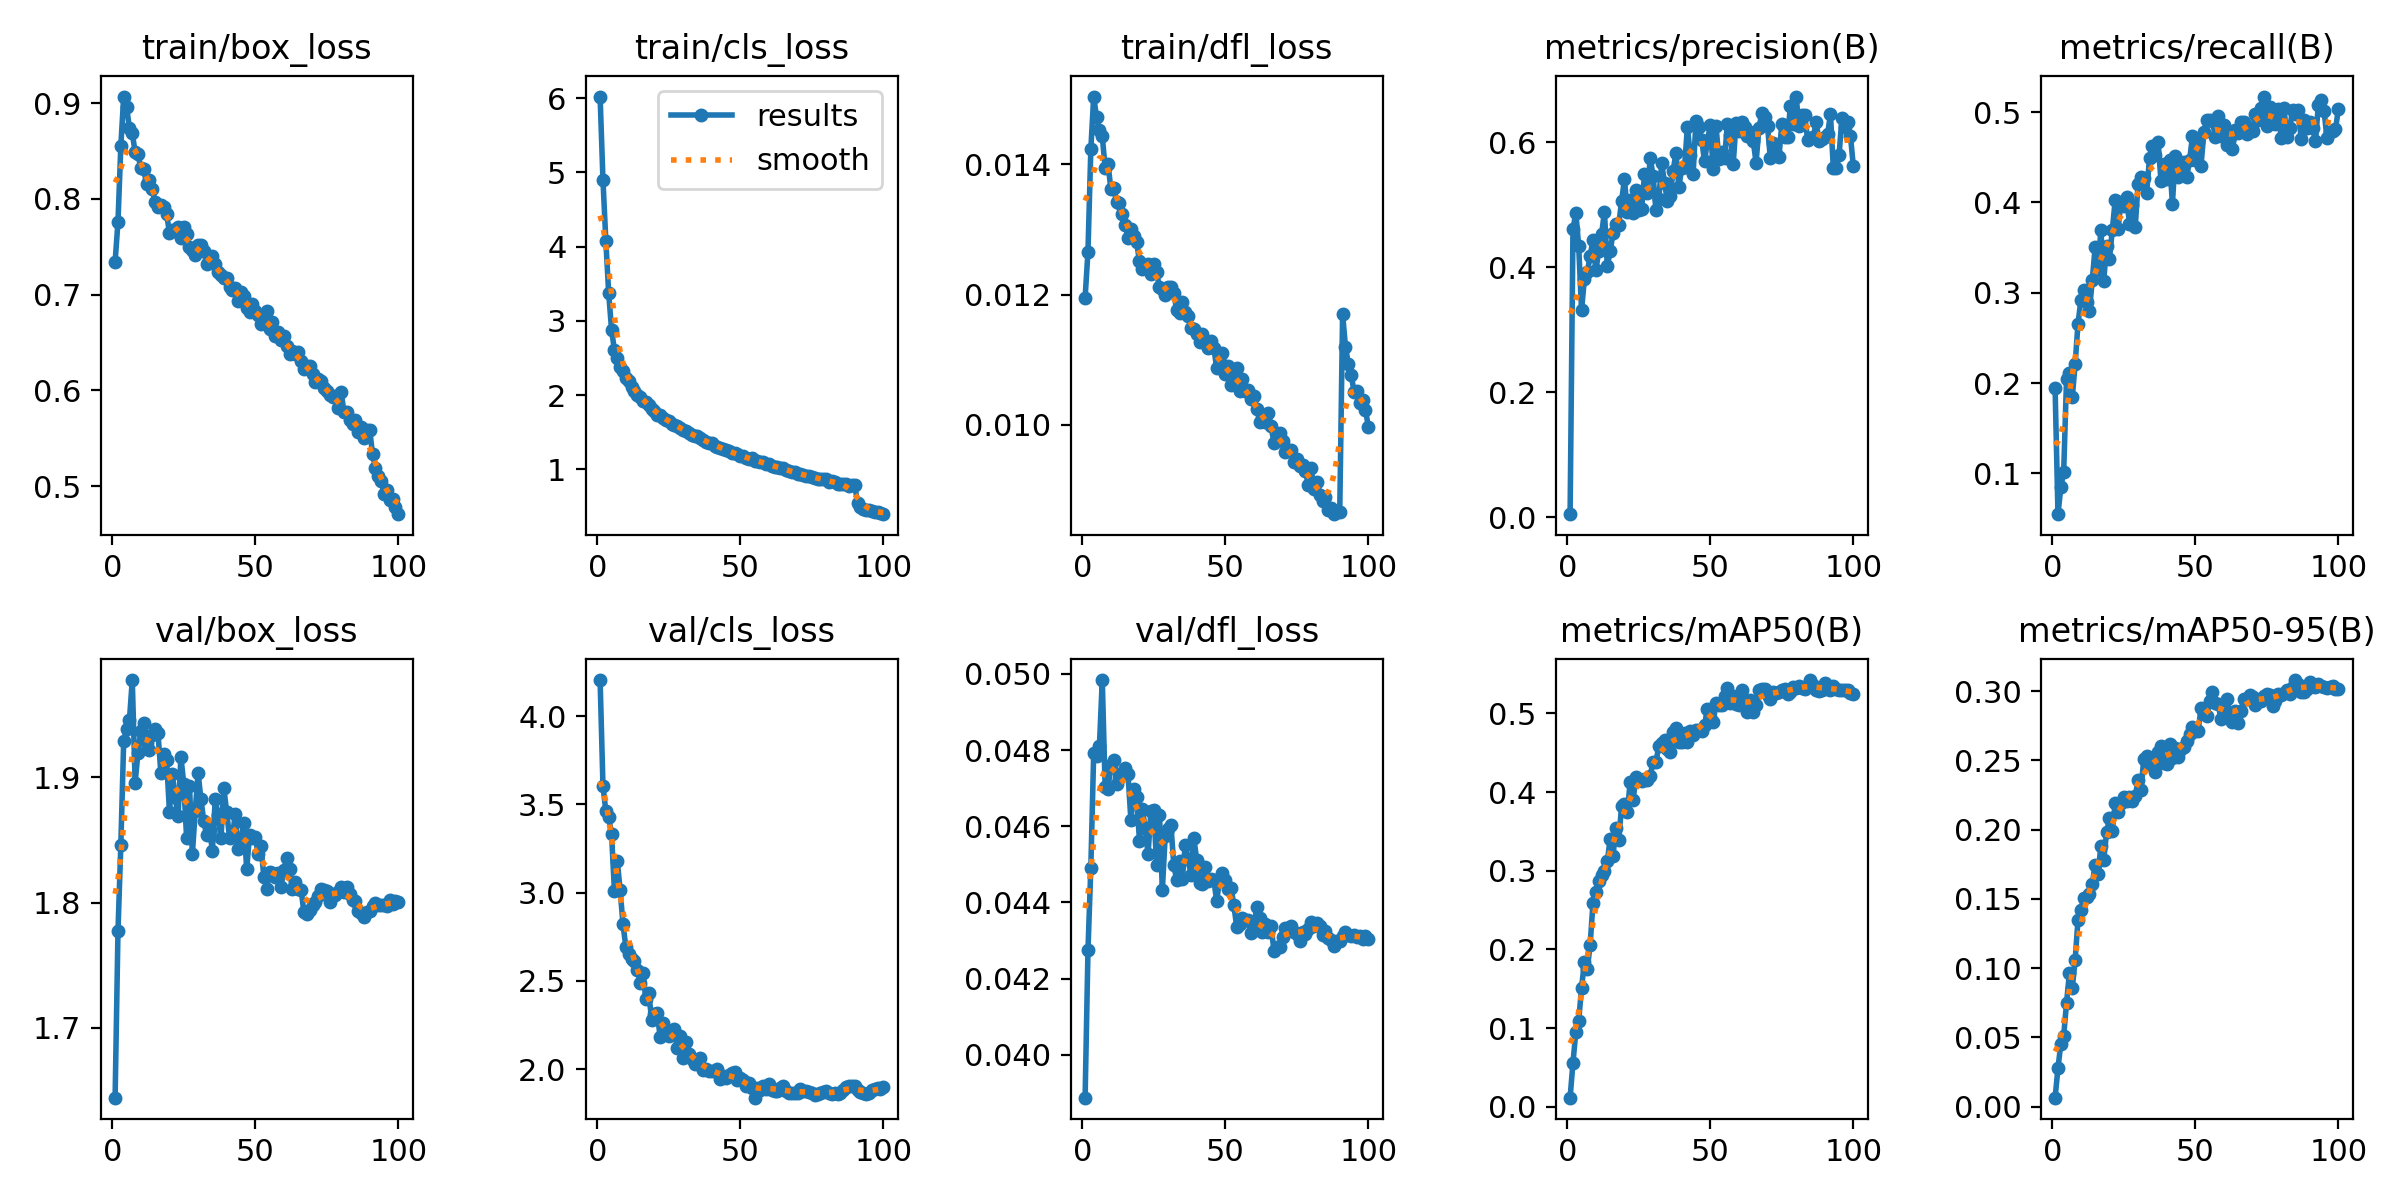

The table this chart was drawn from, first rows:
epoch, time, train/box_loss, train/cls_loss, train/dfl_loss, metrics/precision(B), metrics/recall(B), metrics/mAP50(B), metrics/mAP50-95(B), val/box_loss, val/cls_loss, val/dfl_loss, lr/pg0, lr/pg1, lr/pg2, lr/pg3, lr/pg4, lr/pg5, lr/pg6, lr/pg7
1, 216.5, 0.7342, 6.023, 0.01195, 0.00501, 0.194, 0.01143, 0.00658, 1.644, 4.205, 0.03887, 0.009981, 0.003327, 0.009981, 0.003327, 0.009981, 0.003327, 0.009981, 0.003327
2, 384.2, 0.7758, 4.898, 0.01266, 0.4611, 0.05477, 0.05575, 0.02789, 1.777, 3.604, 0.04274, 0.01978, 0.006594, 0.01978, 0.006594, 0.01978, 0.006594, 0.01978, 0.006594
3, 530.7, 0.8551, 4.081, 0.01423, 0.4873, 0.08435, 0.09505, 0.04543, 1.846, 3.463, 0.04491, 0.02939, 0.009796, 0.02939, 0.009796, 0.02939, 0.009796, 0.02939, 0.009796
4, 672.5, 0.9069, 3.373, 0.01504, 0.4343, 0.1019, 0.1095, 0.05128, 1.929, 3.429, 0.04792, 0.02911, 0.009703, 0.02911, 0.009703, 0.02911, 0.009703, 0.02911, 0.009703
5, 815.4, 0.8962, 2.883, 0.01472, 0.3314, 0.2047, 0.151, 0.07515, 1.939, 3.333, 0.04785, 0.02881, 0.009604, 0.02881, 0.009604, 0.02881, 0.009604, 0.02881, 0.009604
6, 959.1, 0.874, 2.608, 0.01452, 0.382, 0.2113, 0.1845, 0.09654, 1.945, 3.012, 0.0481, 0.02851, 0.009505, 0.02851, 0.009505, 0.02851, 0.009505, 0.02851, 0.009505
7, 1102, 0.8687, 2.5, 0.01443, 0.3926, 0.1842, 0.1749, 0.08556, 1.977, 3.179, 0.04984, 0.02822, 0.009406, 0.02822, 0.009406, 0.02822, 0.009406, 0.02822, 0.009406
8, 1246, 0.8486, 2.377, 0.01395, 0.4179, 0.2207, 0.2054, 0.1059, 1.896, 3.016, 0.04704, 0.02792, 0.009307, 0.02792, 0.009307, 0.02792, 0.009307, 0.02792, 0.009307
9, 1389, 0.8465, 2.321, 0.01401, 0.4446, 0.2658, 0.2594, 0.1348, 1.919, 2.821, 0.04697, 0.02762, 0.009208, 0.02762, 0.009208, 0.02762, 0.009208, 0.02762, 0.009208
10, 1533, 0.8318, 2.233, 0.01362, 0.3952, 0.2914, 0.2725, 0.1417, 1.937, 2.692, 0.04762, 0.02733, 0.009109, 0.02733, 0.009109, 0.02733, 0.009109, 0.02733, 0.009109
11, 1675, 0.8307, 2.185, 0.01364, 0.4261, 0.3034, 0.2867, 0.1508, 1.943, 2.652, 0.04775, 0.02703, 0.00901, 0.02703, 0.00901, 0.02703, 0.00901, 0.02703, 0.00901
12, 1818, 0.8155, 2.111, 0.01342, 0.4533, 0.2894, 0.2941, 0.1514, 1.927, 2.624, 0.0471, 0.02673, 0.008911, 0.02673, 0.008911, 0.02673, 0.008911, 0.02673, 0.008911
13, 1962, 0.8194, 2.063, 0.0134, 0.4889, 0.2803, 0.2996, 0.1532, 1.922, 2.614, 0.04726, 0.02644, 0.008812, 0.02644, 0.008812, 0.02644, 0.008812, 0.02644, 0.008812
14, 2104, 0.81, 2.006, 0.01323, 0.4018, 0.3144, 0.3118, 0.1611, 1.933, 2.562, 0.04741, 0.02614, 0.008713, 0.02614, 0.008713, 0.02614, 0.008713, 0.02614, 0.008713
15, 2247, 0.7963, 1.972, 0.01307, 0.426, 0.3505, 0.3408, 0.1748, 1.939, 2.489, 0.04752, 0.02584, 0.008614, 0.02584, 0.008614, 0.02584, 0.008614, 0.02584, 0.008614
16, 2391, 0.7919, 1.928, 0.01287, 0.4548, 0.3256, 0.3188, 0.1681, 1.935, 2.545, 0.04736, 0.02555, 0.008515, 0.02555, 0.008515, 0.02555, 0.008515, 0.02555, 0.008515
17, 2533, 0.7938, 1.902, 0.013, 0.4692, 0.3696, 0.3546, 0.188, 1.903, 2.395, 0.04617, 0.02525, 0.008416, 0.02525, 0.008416, 0.02525, 0.008416, 0.02525, 0.008416
18, 2676, 0.7919, 1.87, 0.0129, 0.4677, 0.3132, 0.3387, 0.1783, 1.919, 2.433, 0.04697, 0.02495, 0.008317, 0.02495, 0.008317, 0.02495, 0.008317, 0.02495, 0.008317
19, 2819, 0.7842, 1.812, 0.01281, 0.5068, 0.3522, 0.3827, 0.1981, 1.914, 2.281, 0.04678, 0.02465, 0.008218, 0.02465, 0.008218, 0.02465, 0.008218, 0.02465, 0.008218
20, 2963, 0.7646, 1.793, 0.01251, 0.5409, 0.3377, 0.3846, 0.2082, 1.872, 2.31, 0.04562, 0.02436, 0.008119, 0.02436, 0.008119, 0.02436, 0.008119, 0.02436, 0.008119
21, 3105, 0.7677, 1.739, 0.0124, 0.4886, 0.3696, 0.3745, 0.1991, 1.902, 2.316, 0.04645, 0.02406, 0.00802, 0.02406, 0.00802, 0.02406, 0.00802, 0.02406, 0.00802
22, 3248, 0.7668, 1.728, 0.01243, 0.5087, 0.4025, 0.4128, 0.219, 1.884, 2.18, 0.04596, 0.02376, 0.007921, 0.02376, 0.007921, 0.02376, 0.007921, 0.02376, 0.007921
23, 3391, 0.7702, 1.699, 0.01247, 0.4865, 0.3702, 0.3894, 0.2129, 1.869, 2.262, 0.04526, 0.02347, 0.007822, 0.02347, 0.007822, 0.02347, 0.007822, 0.02347, 0.007822
24, 3534, 0.7593, 1.67, 0.01232, 0.5247, 0.4008, 0.419, 0.2192, 1.916, 2.216, 0.04641, 0.02317, 0.007723, 0.02317, 0.007723, 0.02317, 0.007723, 0.02317, 0.007723
25, 3677, 0.7703, 1.649, 0.01247, 0.4914, 0.3962, 0.4148, 0.2237, 1.895, 2.187, 0.04642, 0.02287, 0.007624, 0.02287, 0.007624, 0.02287, 0.007624, 0.02287, 0.007624
26, 3819, 0.7629, 1.615, 0.01234, 0.493, 0.4058, 0.4145, 0.2208, 1.851, 2.205, 0.04499, 0.02258, 0.007525, 0.02258, 0.007525, 0.02258, 0.007525, 0.02258, 0.007525
27, 3960, 0.7492, 1.597, 0.01211, 0.5489, 0.376, 0.4162, 0.2234, 1.893, 2.225, 0.04629, 0.02228, 0.007426, 0.02228, 0.007426, 0.02228, 0.007426, 0.02228, 0.007426
28, 4103, 0.7469, 1.58, 0.01208, 0.5191, 0.3967, 0.4159, 0.2205, 1.838, 2.118, 0.04433, 0.02198, 0.007327, 0.02198, 0.007327, 0.02198, 0.007327, 0.02198, 0.007327
29, 4246, 0.7411, 1.558, 0.012, 0.575, 0.3727, 0.4206, 0.224, 1.873, 2.189, 0.04575, 0.02168, 0.007228, 0.02168, 0.007228, 0.02168, 0.007228, 0.02168, 0.007228
30, 4389, 0.7513, 1.538, 0.01212, 0.547, 0.421, 0.4388, 0.2356, 1.903, 2.065, 0.04593, 0.02139, 0.007129, 0.02139, 0.007129, 0.02139, 0.007129, 0.02139, 0.007129
31, 4531, 0.7522, 1.52, 0.01211, 0.4916, 0.4284, 0.4381, 0.2285, 1.882, 2.154, 0.04603, 0.02109, 0.00703, 0.02109, 0.00703, 0.02109, 0.00703, 0.02109, 0.00703
32, 4674, 0.7459, 1.494, 0.01202, 0.5097, 0.4272, 0.4587, 0.2512, 1.865, 2.087, 0.04497, 0.02079, 0.006931, 0.02079, 0.006931, 0.02079, 0.006931, 0.02079, 0.006931
33, 4815, 0.7318, 1.467, 0.01176, 0.5665, 0.411, 0.4629, 0.2529, 1.853, 2.055, 0.0446, 0.0205, 0.006832, 0.0205, 0.006832, 0.0205, 0.006832, 0.0205, 0.006832
34, 4958, 0.7349, 1.446, 0.01172, 0.5353, 0.449, 0.4658, 0.2465, 1.858, 2.03, 0.04509, 0.0202, 0.006733, 0.0202, 0.006733, 0.0202, 0.006733, 0.0202, 0.006733
35, 5100, 0.7407, 1.455, 0.01188, 0.5064, 0.462, 0.4546, 0.2483, 1.841, 2.046, 0.04462, 0.0199, 0.006634, 0.0199, 0.006634, 0.0199, 0.006634, 0.0199, 0.006634
36, 5244, 0.7321, 1.421, 0.01174, 0.5147, 0.4522, 0.4506, 0.2417, 1.882, 2.063, 0.04552, 0.01961, 0.006535, 0.01961, 0.006535, 0.01961, 0.006535, 0.01961, 0.006535
37, 5387, 0.7237, 1.398, 0.01167, 0.5547, 0.467, 0.477, 0.2563, 1.87, 1.996, 0.04515, 0.01931, 0.006436, 0.01931, 0.006436, 0.01931, 0.006436, 0.01931, 0.006436
38, 5529, 0.7209, 1.365, 0.01148, 0.5832, 0.424, 0.482, 0.2601, 1.851, 1.998, 0.04472, 0.01901, 0.006337, 0.01901, 0.006337, 0.01901, 0.006337, 0.01901, 0.006337
39, 5672, 0.7178, 1.363, 0.01147, 0.5281, 0.4428, 0.4641, 0.2481, 1.892, 1.991, 0.04569, 0.01871, 0.006238, 0.01871, 0.006238, 0.01871, 0.006238, 0.01871, 0.006238
40, 5815, 0.7168, 1.356, 0.01139, 0.5591, 0.4254, 0.4637, 0.2473, 1.872, 1.99, 0.04512, 0.01842, 0.006139, 0.01842, 0.006139, 0.01842, 0.006139, 0.01842, 0.006139
41, 5959, 0.7081, 1.321, 0.01128, 0.5612, 0.4466, 0.4749, 0.2616, 1.852, 1.991, 0.04451, 0.01812, 0.00604, 0.01812, 0.00604, 0.01812, 0.00604, 0.01812, 0.00604
42, 6101, 0.7044, 1.309, 0.01139, 0.625, 0.3987, 0.4638, 0.2519, 1.853, 1.998, 0.04448, 0.01782, 0.005941, 0.01782, 0.005941, 0.01782, 0.005941, 0.01782, 0.005941
43, 6244, 0.7067, 1.295, 0.01128, 0.5794, 0.4511, 0.478, 0.2587, 1.871, 1.942, 0.04494, 0.01753, 0.005842, 0.01753, 0.005842, 0.01753, 0.005842, 0.01753, 0.005842
44, 6386, 0.6933, 1.281, 0.01118, 0.5502, 0.4284, 0.4724, 0.2522, 1.843, 1.961, 0.04456, 0.01723, 0.005743, 0.01723, 0.005743, 0.01723, 0.005743, 0.01723, 0.005743
45, 6528, 0.7028, 1.268, 0.01129, 0.6342, 0.4313, 0.4791, 0.2581, 1.85, 1.95, 0.04462, 0.01693, 0.005644, 0.01693, 0.005644, 0.01693, 0.005644, 0.01693, 0.005644
46, 6671, 0.6984, 1.248, 0.01118, 0.6246, 0.4443, 0.4784, 0.2597, 1.864, 1.965, 0.04458, 0.01664, 0.005545, 0.01664, 0.005545, 0.01664, 0.005545, 0.01664, 0.005545
47, 6813, 0.6856, 1.22, 0.01087, 0.6038, 0.4283, 0.4771, 0.2642, 1.827, 1.976, 0.04403, 0.01634, 0.005446, 0.01634, 0.005446, 0.01634, 0.005446, 0.01634, 0.005446
48, 6955, 0.6817, 1.216, 0.01097, 0.5697, 0.4466, 0.4851, 0.2688, 1.854, 1.985, 0.04461, 0.01604, 0.005347, 0.01604, 0.005347, 0.01604, 0.005347, 0.01604, 0.005347
49, 7098, 0.6902, 1.202, 0.0111, 0.603, 0.4731, 0.5059, 0.274, 1.852, 1.94, 0.04477, 0.01574, 0.005248, 0.01574, 0.005248, 0.01574, 0.005248, 0.01574, 0.005248
50, 7241, 0.6832, 1.185, 0.01078, 0.6272, 0.4468, 0.4952, 0.2709, 1.852, 1.95, 0.04458, 0.01545, 0.005149, 0.01545, 0.005149, 0.01545, 0.005149, 0.01545, 0.005149
51, 7385, 0.6786, 1.175, 0.0109, 0.5569, 0.4668, 0.4888, 0.2712, 1.839, 1.937, 0.04434, 0.01515, 0.00505, 0.01515, 0.00505, 0.01515, 0.00505, 0.01515, 0.00505
52, 7527, 0.6698, 1.156, 0.01062, 0.6259, 0.4407, 0.5127, 0.2876, 1.845, 1.907, 0.04439, 0.01485, 0.004951, 0.01485, 0.004951, 0.01485, 0.004951, 0.01485, 0.004951
53, 7669, 0.6708, 1.144, 0.0107, 0.5737, 0.478, 0.5105, 0.2839, 1.82, 1.923, 0.04392, 0.01456, 0.004852, 0.01456, 0.004852, 0.01456, 0.004852, 0.01456, 0.004852
54, 7811, 0.6826, 1.16, 0.01088, 0.5843, 0.4915, 0.5107, 0.2816, 1.811, 1.893, 0.04335, 0.01426, 0.004753, 0.01426, 0.004753, 0.01426, 0.004753, 0.01426, 0.004753
55, 7955, 0.664, 1.113, 0.01052, 0.5759, 0.4917, 0.522, 0.2927, 1.824, 1.839, 0.04343, 0.01396, 0.004654, 0.01396, 0.004654, 0.01396, 0.004654, 0.01396, 0.004654
56, 8097, 0.6715, 1.117, 0.01071, 0.6303, 0.49, 0.5326, 0.2993, 1.823, 1.895, 0.04358, 0.01367, 0.004555, 0.01367, 0.004555, 0.01367, 0.004555, 0.01367, 0.004555
57, 8239, 0.6571, 1.097, 0.01052, 0.6125, 0.4722, 0.5127, 0.2915, 1.82, 1.884, 0.04354, 0.01337, 0.004456, 0.01337, 0.004456, 0.01337, 0.004456, 0.01337, 0.004456
58, 8381, 0.6611, 1.096, 0.01053, 0.5649, 0.4954, 0.5228, 0.2904, 1.824, 1.906, 0.04353, 0.01307, 0.004357, 0.01307, 0.004357, 0.01307, 0.004357, 0.01307, 0.004357
59, 8522, 0.6528, 1.078, 0.0104, 0.6313, 0.4741, 0.5125, 0.2795, 1.813, 1.889, 0.04319, 0.01277, 0.004258, 0.01277, 0.004258, 0.01277, 0.004258, 0.01277, 0.004258
60, 8664, 0.6562, 1.079, 0.01044, 0.618, 0.4856, 0.5105, 0.2828, 1.826, 1.916, 0.04339, 0.01248, 0.004159, 0.01248, 0.004159, 0.01248, 0.004159, 0.01248, 0.004159
... 40 more rows
